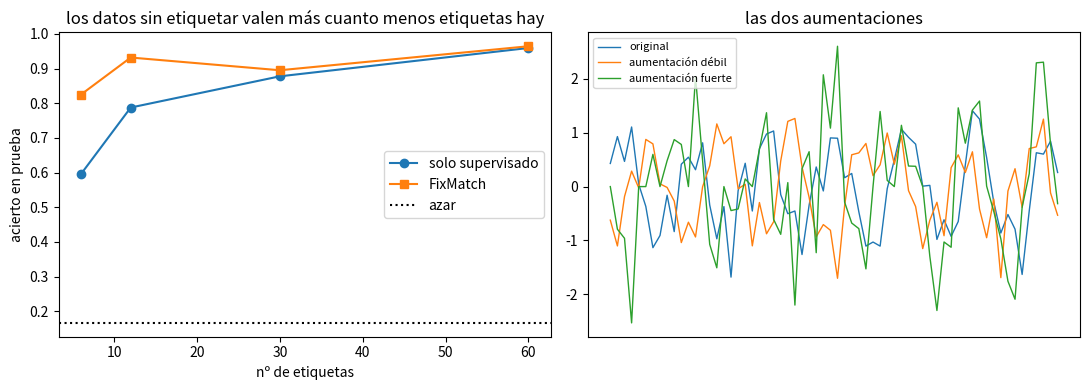

Reproduce this figure in Python.
"""
Regularización de consistencia y pseudo-etiquetas al estilo FixMatch.

Receta (Sohn et al., 2020):
  1. Con los pocos datos etiquetados, pérdida supervisada normal.
  2. Con los NO etiquetados: se predice sobre una vista DÉBILmente aumentada;
     si la confianza supera un umbral, esa predicción se convierte en
     pseudo-etiqueta y se usa para supervisar una vista FUERTEmente aumentada.

El umbral es lo que separa FixMatch de un autoentrenamiento ingenuo, y lo
medimos: sin él, el modelo se confirma en sus propios errores.

Datos: las señales del capítulo 16 (seis frecuencias). 1500 sin etiquetar y un
puñado etiquetadas.

Ejecútalo con:  python code/17-semisupervisado/consistencia_fixmatch.py
"""
import numpy as np
import matplotlib.pyplot as plt

rng = np.random.default_rng(0)
T, C, N_U = 64, 6, 1500
FRECS = np.array([2.0, 2.6, 3.2, 4.0, 5.0, 6.2])
grid = np.linspace(0, 2 * np.pi, T)


def genera(n, r):
    y = r.integers(0, C, n)
    X = (r.uniform(0.5, 2.0, (n, 1))
         * np.sin(FRECS[y][:, None] * grid[None, :] + r.uniform(0, 2 * np.pi, (n, 1))))
    return X + 0.45 * r.normal(size=(n, T)), y


X_u, y_u = genera(N_U, rng)
X_te, y_te = genera(600, np.random.default_rng(5))


def aumenta(X, r, fuerte):
    n = len(X)
    d = r.integers(0, T, n)
    idx = (np.arange(T)[None, :] + d[:, None]) % T
    V = np.take_along_axis(X, idx, axis=1)
    if fuerte:
        V = V * r.uniform(0.4, 2.0, (n, 1)) + 0.45 * r.normal(size=V.shape)
        mascara = r.random(V.shape) < 0.2          # borrado aleatorio de muestras
        V = np.where(mascara, 0.0, V)
    else:
        V = V * r.uniform(0.85, 1.15, (n, 1)) + 0.12 * r.normal(size=V.shape)
    return V


CAPAS = [T, 96, 64, C]


def init(s=0):
    r = np.random.default_rng(s)
    return [[r.normal(scale=np.sqrt(2.0 / (a + b)), size=(a, b)), np.zeros(b)]
            for a, b in zip(CAPAS[:-1], CAPAS[1:])]


def adelante(par, X):
    acts, A = [X], X
    for i, (W, b) in enumerate(par):
        Z = A @ W + b
        A = Z if i == len(par) - 1 else np.tanh(Z)
        acts.append(A)
    return acts


def softmax(S):
    S = S - S.max(axis=1, keepdims=True)
    P = np.exp(S)
    return P / P.sum(axis=1, keepdims=True)


def atras(par, acts, dlogits):
    grads, dA = [], dlogits
    for i in range(len(par) - 1, -1, -1):
        if i != len(par) - 1:
            dA = dA * (1.0 - acts[i + 1] ** 2)
        grads.append([acts[i].T @ dA, dA.sum(axis=0)])
        dA = dA @ par[i][0].T
    return grads[::-1]


def suma_grads(a, b, peso=1.0):
    return [[a[i][j] + peso * b[i][j] for j in range(2)] for i in range(len(a))]


def entrena(X_l, y_l, usar_no_etiquetados, umbral, pasos=1500, lote=64,
            lr=2e-3, lam=1.0, semilla=0):
    par = init(semilla)
    r = np.random.default_rng(semilla + 11)
    m = [[np.zeros_like(W), np.zeros_like(b)] for W, b in par]
    v = [[np.zeros_like(W), np.zeros_like(b)] for W, b in par]
    usados, aciertos_pseudo = [], []
    for paso in range(1, pasos + 1):
        idx = r.integers(0, len(X_l), min(lote, len(X_l)))
        xb = aumenta(X_l[idx], r, fuerte=False)
        acts = adelante(par, xb)
        P = softmax(acts[-1])
        dl = (P - np.eye(C)[y_l[idx]]) / len(xb)
        g = atras(par, acts, dl)

        if usar_no_etiquetados:
            iu = r.integers(0, N_U, lote)
            debil = aumenta(X_u[iu], r, fuerte=False)
            Pw = softmax(adelante(par, debil)[-1])
            conf = Pw.max(axis=1)
            pseudo = Pw.argmax(axis=1)
            sel = conf >= umbral
            usados.append(sel.mean())
            if sel.any():
                aciertos_pseudo.append((pseudo[sel] == y_u[iu][sel]).mean())
                fuerte = aumenta(X_u[iu][sel], r, fuerte=True)
                acts_f = adelante(par, fuerte)
                Pf = softmax(acts_f[-1])
                dlf = (Pf - np.eye(C)[pseudo[sel]]) / sel.sum()
                g = suma_grads(g, atras(par, acts_f, dlf), lam)

        for i in range(len(par)):
            for j in range(2):
                m[i][j] = 0.9 * m[i][j] + 0.1 * g[i][j]
                v[i][j] = 0.999 * v[i][j] + 0.001 * g[i][j] ** 2
                par[i][j] -= lr * (m[i][j] / (1 - 0.9 ** paso)) / (
                    np.sqrt(v[i][j] / (1 - 0.999 ** paso)) + 1e-8)
    acc = (adelante(par, X_te)[-1].argmax(axis=1) == y_te).mean()
    return (acc, np.mean(usados) if usados else 0.0,
            np.mean(aciertos_pseudo) if aciertos_pseudo else 0.0)


print(f"{N_U} señales sin etiquetar, {len(X_te)} de prueba, {C} clases "
      f"(azar = {1/C:.1%}).\n")
print(f"{'etiquetas':>10} {'solo supervisado':>18} {'FixMatch (u=0,95)':>19} "
      f"{'mejora':>9} {'% no etq. usados':>18}")
resumen = []
for n_l in [6, 12, 30, 60]:
    r = np.random.default_rng(3)
    sel = np.concatenate([r.choice(np.flatnonzero(y_u == c), n_l // C, replace=False)
                          for c in range(C)])
    X_l, y_l = X_u[sel], y_u[sel]
    a_sup = np.mean([entrena(X_l, y_l, False, 0.0, semilla=s)[0] for s in range(2)])
    res = [entrena(X_l, y_l, True, 0.95, semilla=s) for s in range(2)]
    a_fix = np.mean([x[0] for x in res])
    uso = np.mean([x[1] for x in res])
    resumen.append((n_l, a_sup, a_fix))
    print(f"{n_l:10d} {a_sup:17.1%} {a_fix:18.1%} {a_fix - a_sup:+8.1%} {uso:17.1%}")

# --- El papel del umbral de confianza ---
r = np.random.default_rng(3)
sel = np.concatenate([r.choice(np.flatnonzero(y_u == c), 1, replace=False)
                      for c in range(C)])
X_l, y_l = X_u[sel], y_u[sel]
print(f"\nCon solo {len(X_l)} etiquetas, ¿cuánto importa el umbral de confianza?")
print(f"{'umbral':>8} {'acierto final':>15} {'% no etq. usados':>18} "
      f"{'pseudo-etq. correctas':>23}")
for u in [0.0, 0.5, 0.8, 0.95, 0.99]:
    res = [entrena(X_l, y_l, True, u, semilla=s) for s in range(2)]
    print(f"{u:8.2f} {np.mean([x[0] for x in res]):14.1%} "
          f"{np.mean([x[1] for x in res]):17.1%} {np.mean([x[2] for x in res]):22.1%}")
print("El umbral cambia la CANTIDAD por la CALIDAD de las pseudo-etiquetas: al")
print("subirlo se usan muchas menos, pero son más fiables. Cuál gana depende del")
print("problema, y aquí -con pseudo-etiquetas ya bastante buenas- gana la cantidad.")
print("No des por hecho que un umbral alto es siempre mejor: mídelo.")

fig, ax = plt.subplots(1, 2, figsize=(11, 4))
ns = [x[0] for x in resumen]
ax[0].plot(ns, [x[1] for x in resumen], "o-", label="solo supervisado")
ax[0].plot(ns, [x[2] for x in resumen], "s-", label="FixMatch")
ax[0].axhline(1 / C, ls=":", c="k", label="azar")
ax[0].set_xlabel("nº de etiquetas")
ax[0].set_ylabel("acierto en prueba")
ax[0].legend()
ax[0].set_title("los datos sin etiquetar valen más cuanto menos etiquetas hay")
r2 = np.random.default_rng(9)
ax[1].plot(grid, X_u[0], lw=1, label="original")
ax[1].plot(grid, aumenta(X_u[:1], r2, False)[0], lw=1, label="aumentación débil")
ax[1].plot(grid, aumenta(X_u[:1], r2, True)[0], lw=1, label="aumentación fuerte")
ax[1].legend(fontsize=8)
ax[1].set_xticks([])
ax[1].set_title("las dos aumentaciones")
plt.tight_layout()
plt.show()
